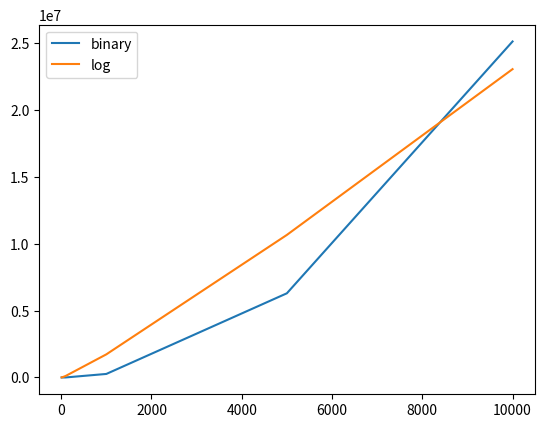
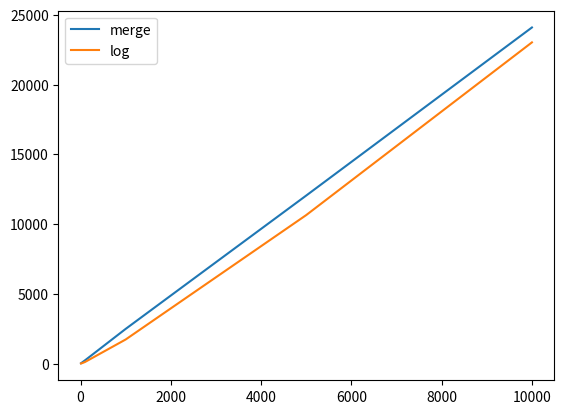

These charts were generated, in order, by the following Python code: (Note: this script raises an exception after producing the figures.)
def bubbleSort(arr):
    for i in range(len(arr)-1):
        changed = False
        for j in range(len(arr)-1-i):
            if arr[j] > arr[j+1]:
                changed = True
                arr[j], arr[j+1] = arr[j+1], arr[j]
        print(arr)
        if not changed:
            break
    return arr
    
a = [1, 1, 2, 3, 4, 5, 6, 9]
bubbleSort(a)

a = 10
b = 5

b = a+b
a = b-a
b = b-a
print(a, b)

def selectionSort(arr):
    for i in range(len(arr)-1):
        curind = i
        for j in range(i+1, len(arr)):
            if arr[curind] > arr[j]:
                curind = j
        arr[i], arr[curind] = arr[curind], arr[i]
        print(arr)
    return arr

a = [1, 1, 2, 3, 4, 5, 6, 9]
selectionSort(a)

def insertionSort(arr):
    def findPositionLinear(arr, elem):
        cnt = 0
        for i in range(len(arr)):
            cnt += 1
            if arr[i] > elem:
                return i, cnt
        return i+1, cnt
            
    def findPositionBinary(arr, elem):
        left = 0
        right = len(arr) - 1
        cnt = 0
        while left <= right:
            cnt += 1
            mid = (left + right) // 2
            if arr[mid] >= elem and (mid == 0 or arr[mid-1] <= elem):
                return mid, cnt
            elif arr[mid] < elem:
                left = mid + 1
            else:
                right = mid - 1
        return len(arr), cnt

    cnt  = 0
    for i in range(1, len(arr)):
        new_index, c = findPositionBinary(arr[:i], arr[i])
        cnt += c
        curval = arr[i]
        for j in range(i, new_index, -1):
            arr[j] = arr[j-1]
            cnt += 1
        arr[new_index] = curval
    return arr, cnt 

a = [3, 1, 1, 2, 4, 6, 5, 9, 0]
insertionSort(a)

import numpy as np

lens = [10, 20, 50, 100, 1000, 5000, 10000]
cnts = []
for l in lens:
    a = np.random.uniform(0, 10000, l)
    a, cnt = insertionSort(a)
    cnts.append(cnt)

import numpy as np

lens = [10, 20, 50, 100, 1000, 5000, 10000]
cnts_bin = []
for l in lens:
    a = np.random.uniform(0, 10000, l)
    a, cnt = insertionSort(a)
    cnts_bin.append(cnt)

from matplotlib import pyplot as plt

# plt.plot(lens, cnts, label='linear')
plt.plot(lens, cnts_bin, label='binary')
# plt.plot(lens, np.power(lens, 2)/4, label='power_2')
plt.plot(lens, np.log(lens)*np.array(lens)*250, label='log')
plt.legend()

a = [1, 3, 5, 7]
b = [2, 4, 6, 8, 10, 12, 14, 16, 18]

def merge(arr1, arr2):
    ind1 = 0
    ind2 = 0
    final = []
    cnt = 0
    while ind1 < len(arr1) and ind2 < len(arr2):
        cnt += 1
        if arr1[ind1] >= arr2[ind2]:
            final.append(arr2[ind2])
            ind2 += 1
        else:
            final.append(arr1[ind1])
            ind1 += 1
    final += arr1[ind1:] + arr2[ind2:]
    cnt += len(arr1[ind1:] + arr2[ind2:])
    return final, cnt

merge(a, b)

def mergeSort(arr):
    cnt = 1
    if len(arr) == 1:
        return arr, 1
    arr_l, cl = mergeSort(arr[:len(arr)//2])
    arr_r, cr = mergeSort(arr[len(arr)//2:])
    cnt += cl + cr
    arr, c = merge(arr_l, arr_r)
    return arr, cnt + c

a = [3, 1, 1, 2, 4, 6, 5, 9, 0]
mergeSort(a)

import numpy as np

lens = [10, 20, 50, 100, 1000, 5000, 10000]
cnts = []
for l in lens:
    a = np.random.uniform(0, 10000, l)
    a, cnt = mergeSort(a)
    cnts.append(cnt)

from matplotlib import pyplot as plt

plt.plot(lens, cnts, label='merge')
# plt.plot(lens, np.power(lens, 2)/4, label='power_2')
plt.plot(lens, np.log(lens)*np.array(lens)/4, label='log')
plt.legend()

a = [1,2]
a[2:]

np.random.uniform(0, 10, 1)[0]

def selectRandomPivot(arr):
    return np.random.randint(0, len(arr), 1)[0], 0
def selectMidPivot(arr):
    return len(arr)//2, 0
def selectLastPivot(arr):
    return len(arr)-1, 0
def selectFirstPivot(arr):
    return 0, 0
# def selectMinPivot(arr):
#     return np.argmin(arr)
# def selectMaxPivot(arr):
#     return np.argmax(arr)
def medianOfThree(arr):
    if arr[0] > arr[-1]:
        if arr[0] > arr[len(arr)//2]:
            if arr[-1] > arr[len(arr)//2]:
                return len(arr)-1, 4
            else:
                return len(arr)//2, 4
        else: 
            return 0, 4
    elif arr[-1] > arr[len(arr)//2]:
        if arr[0] > arr[len(arr)//2]:
            return 0, 4
        else:
            return len(arr)//2, 4
    else:
        return len(arr)-1, 4
    
def selectMedian(arr):
    arr_copy = arr[0: len(arr): len(arr)//5+1]
    sr = sum(arr_copy) / len(arr_copy)
    delta = float("inf")
    med_pos = None
    for i in range(len(arr_copy)):
        if abs(arr_copy[i] - sr) < delta:
            delta = abs(arr_copy[i] - sr)
            med_pos = i
    return med_pos, 2*(len(arr)//5+1)

def quickSort(arr, pivotSelection):
    cnt = 1
    if len(arr) <= 1:
         return arr, 1
    pivot, cnt_loc = pivotSelection(arr)
    cnt += cnt_loc
    arr[-1], arr[pivot] = arr[pivot], arr[-1]
    left = 0
    right = len(arr) - 2
    while left <= right and right >= 0:
        cnt += 1
        while left <= right and arr[left] < arr[-1]:
            cnt += 1
            left += 1
        while left <= right and arr[right] >= arr[-1]:
            cnt += 1
            right -= 1
        if left <= right:
            arr[left], arr[right] = arr[right], arr[left]
        else:
            arr[-1], arr[left] = arr[left], arr[-1]
    arr[:left], cl = quickSort(arr[:left], pivotSelection)
    arr[left+1:], cr = quickSort(arr[left+1:], pivotSelection)
    return arr, cnt + cl + cr

a = [1,2,3,4]
a[0:len(a):0]

selectMedian([3, 2, 2])

a = [3, 1, 1, 2, 4, 6, 5, 9, 0]
quickSort(a, selectRandomPivot)

def is_sorted(arr):
    for i in range(len(arr)-1):
        if arr[i] > arr[i+1]:
            return False
    return True

import numpy as np
from copy import deepcopy

lens = [10, 20, 50, 100, 1000, 5000]#, 10000]
cnts_random = []
cnts_mid = []
cnts_last = []
cnts_first = []
cnts_min = []
cnts_max = []
cnts_median = []
cnts_median_full = []
for l in lens:
    cnts_random_ = []
    cnts_mid_ = []
    cnts_last_ = []
    cnts_first_ = []
    cnts_median_ = []
    cnts_median_full_ = []
    for _ in range(10):
        a = np.random.uniform(0, 10000, l)

        _, cnt = quickSort(deepcopy(a), selectRandomPivot)
        cnts_random_.append(cnt)

        _, cnt = quickSort(deepcopy(a), selectMidPivot)
        cnts_mid_.append(cnt)

        _, cnt = quickSort(deepcopy(a), selectLastPivot)
        cnts_last_.append(cnt)

        _, cnt = quickSort(deepcopy(a), selectMedian)
        cnts_median_full_.append(cnt)

        _, cnt = quickSort(deepcopy(a), medianOfThree)
        cnts_median_.append(cnt)

        _, cnt = quickSort(deepcopy(a), selectFirstPivot)
        cnts_first_.append(cnt)

    cnts_random.append(np.max(cnts_random_))
    cnts_mid.append(np.max(cnts_mid_))
    cnts_last.append(np.max(cnts_last_))
    cnts_median_full.append(np.max(cnts_median_full_))
    cnts_median.append(np.max(cnts_median_))
    cnts_first.append(np.max(cnts_first_))

cnts_random

from matplotlib import pyplot as plt

plt.plot(lens, cnts_random, label='random')
# plt.plot(lens, cnts_mid, label='mid')
plt.plot(lens, cnts_last, label='last')
plt.plot(lens, cnts_first, label='first')
plt.plot(lens, cnts_median, label='medianThree')
plt.plot(lens, cnts_median_full, label='median')
# plt.plot(lens, np.power(lens, 2)/4, label='power_2')
plt.plot(lens, np.log(lens)*np.array(lens), label='log')
plt.legend()



def merge(arr1, arr2):
    ind1 = 0
    ind2 = 0
    final = []
    cnt = 0
    while ind1 < len(arr1) and ind2 < len(arr2):
        cnt += 1
        if arr1[ind1] >= arr2[ind2]:
            final.append(arr2[ind2])
            ind2 += 1
        else:
            final.append(arr1[ind1])
            ind1 += 1
    final += arr1[ind1:] + arr2[ind2:]
    cnt += len(arr1[ind1:] + arr2[ind2:])
    return final, cnt

def rotation(arr):
    for i in range(len(arr)//2):
        arr[i], arr[-i-1] = arr[-i-1], arr[i]
    return arr, len(arr)//2

def insertTillMinRun(arr, elem):
    left = 0
    right = len(arr) - 1
    cnt = 0
    while left <= right:
        cnt += 1
        mid = (left + right) // 2
        if arr[mid] >= elem and (mid == 0 or arr[mid-1] <= elem):
            arr.insert(mid, elem)
            return arr, cnt + len(arr) - mid
        elif arr[mid] < elem:
            left = mid + 1
        else:
            right = mid - 1
    arr.append(elem)
    return arr, cnt + 1
    

def createRuns(arr, min_run=4):
    cnt = 0
    runs = []
    current_run = [arr[0], arr[1]]
    is_asc = arr[1] >= arr[0]
    i = 2
    while i < len(arr):
        cnt += 1
        if arr[i] >= arr[i-1]:
            if is_asc is None:
                is_asc = True
            if is_asc:
                current_run.append(arr[i])
            else:
                current_run, c = rotation(current_run)
                cnt += c
                while len(current_run) < min_run and i < len(arr):
                    current_run, c = insertTillMinRun(current_run, arr[i])
                    cnt += c
                    i += 1
                
                runs.append(current_run)
                
                if i < len(arr):
                    current_run = [arr[i]]
                is_asc = None
        else:
            if is_asc is None:
                is_asc = False
            if is_asc:
                while len(current_run) < min_run and i < len(arr):
                    current_run, c = insertTillMinRun(current_run, arr[i])
                    cnt += c
                    i += 1

                runs.append(current_run)
                if i < len(arr):
                    current_run = [arr[i]]
                is_asc = None
            else:
                current_run.append(arr[i])
        i += 1
    
    if (len(runs) != 0 and current_run != runs[-1]) or len(runs) == 0:
        if not is_asc:
            current_run, c = rotation(current_run)
            cnt += c
        runs.append(current_run)
    return runs, cnt

def timSort(arr, min_run):
    cnt = 0
    runs, c = createRuns(arr, min_run)
    cnt += c
    current_runs = runs
    while len(current_runs) > 1:
        # print(current_runs)
        new_runs = []
        for i in range(0, len(current_runs)-1, 2):
            global_run, c = merge(current_runs[i], current_runs[i+1])
            new_runs.append(global_run)
            cnt += c
        if len(current_runs) % 2 != 0:
            # print('fuck')
            new_runs.append(current_runs[-1])
        current_runs = new_runs
    return current_runs[0], cnt

a = [1,2,3]
a.insert(4, 2)
a

a = [1, 4, 8, 9, 5, 2, 3, 6, 10, 7]
timSort(a)

import numpy as np
from copy import deepcopy

lens = [10, 20, 50, 100, 1000, 5000, 10000]

cnts_median = []
cnts_tim_4 = []
cnts_tim_16 = []
cnts_tim_32 = []
cnts_tim_64 = []
for l in lens:
    cnts_median_ = []
    cnts_tim_4_ = []
    cnts_tim_16_ = []
    cnts_tim_32_ = []
    cnts_tim_64_ = []
    for _ in range(10):
        a = np.random.uniform(0, 10000, l)


        _, cnt = quickSort(deepcopy(a), medianOfThree)
        cnts_median_.append(cnt)

        _, cnt = timSort(deepcopy(a), 4)
        cnts_tim_4_.append(cnt)

        _, cnt = timSort(deepcopy(a), 16)
        cnts_tim_16_.append(cnt)

        _, cnt = timSort(deepcopy(a), 32)
        cnts_tim_32_.append(cnt)

        _, cnt = timSort(deepcopy(a), 64)
        cnts_tim_64_.append(cnt)

    cnts_median.append(np.mean(cnts_median_))
    cnts_tim_4.append(np.mean(cnts_tim_4_))
    cnts_tim_16.append(np.mean(cnts_tim_16_))
    cnts_tim_32.append(np.mean(cnts_tim_32_))
    cnts_tim_64.append(np.mean(cnts_tim_64_))

from matplotlib import pyplot as plt

plt.plot(lens, cnts_median, label='medianThree')
plt.plot(lens, cnts_tim_4, label='timsort_4')
plt.plot(lens, cnts_tim_16, label='timsort_16')
plt.plot(lens, cnts_tim_32, label='timsort_32')
plt.plot(lens, cnts_tim_64, label='timsort_64')

plt.plot(lens, np.log(lens)*np.array(lens), label='log')
# plt.plot(lens, np.power(lens, 2)/5, label='quad')
plt.legend()
plt.xlim([0, 100])
plt.ylim(0, 1000)
